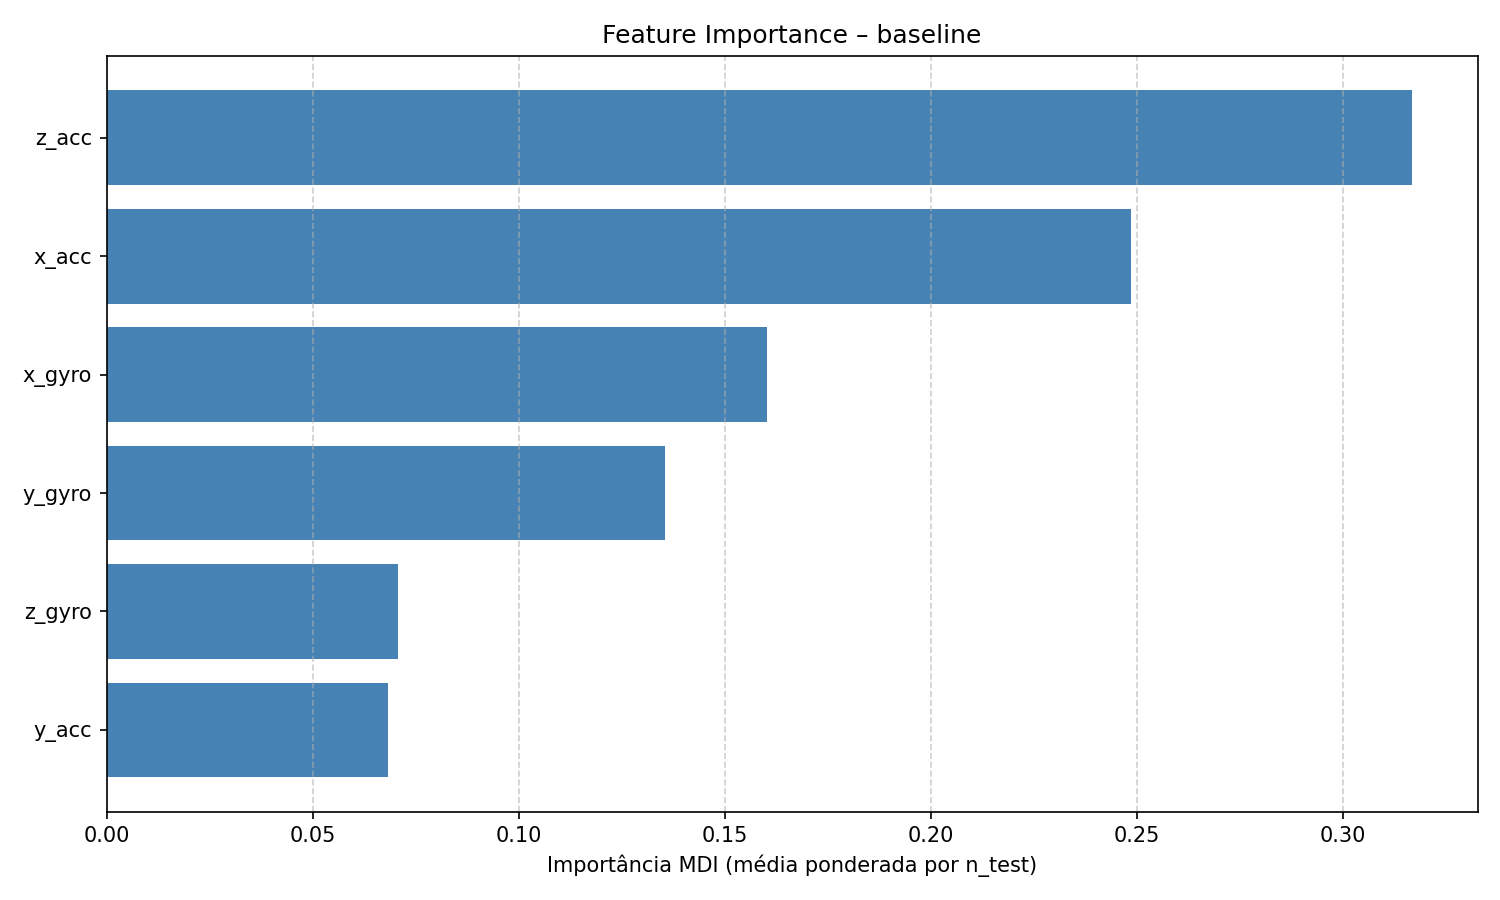

The data file committed next to this chart (first rows):
feature, feature_importance_mdi
z_acc, 0.3169
x_acc, 0.2486
x_gyro, 0.1602
y_gyro, 0.1354
z_gyro, 0.07076
y_acc, 0.06822
